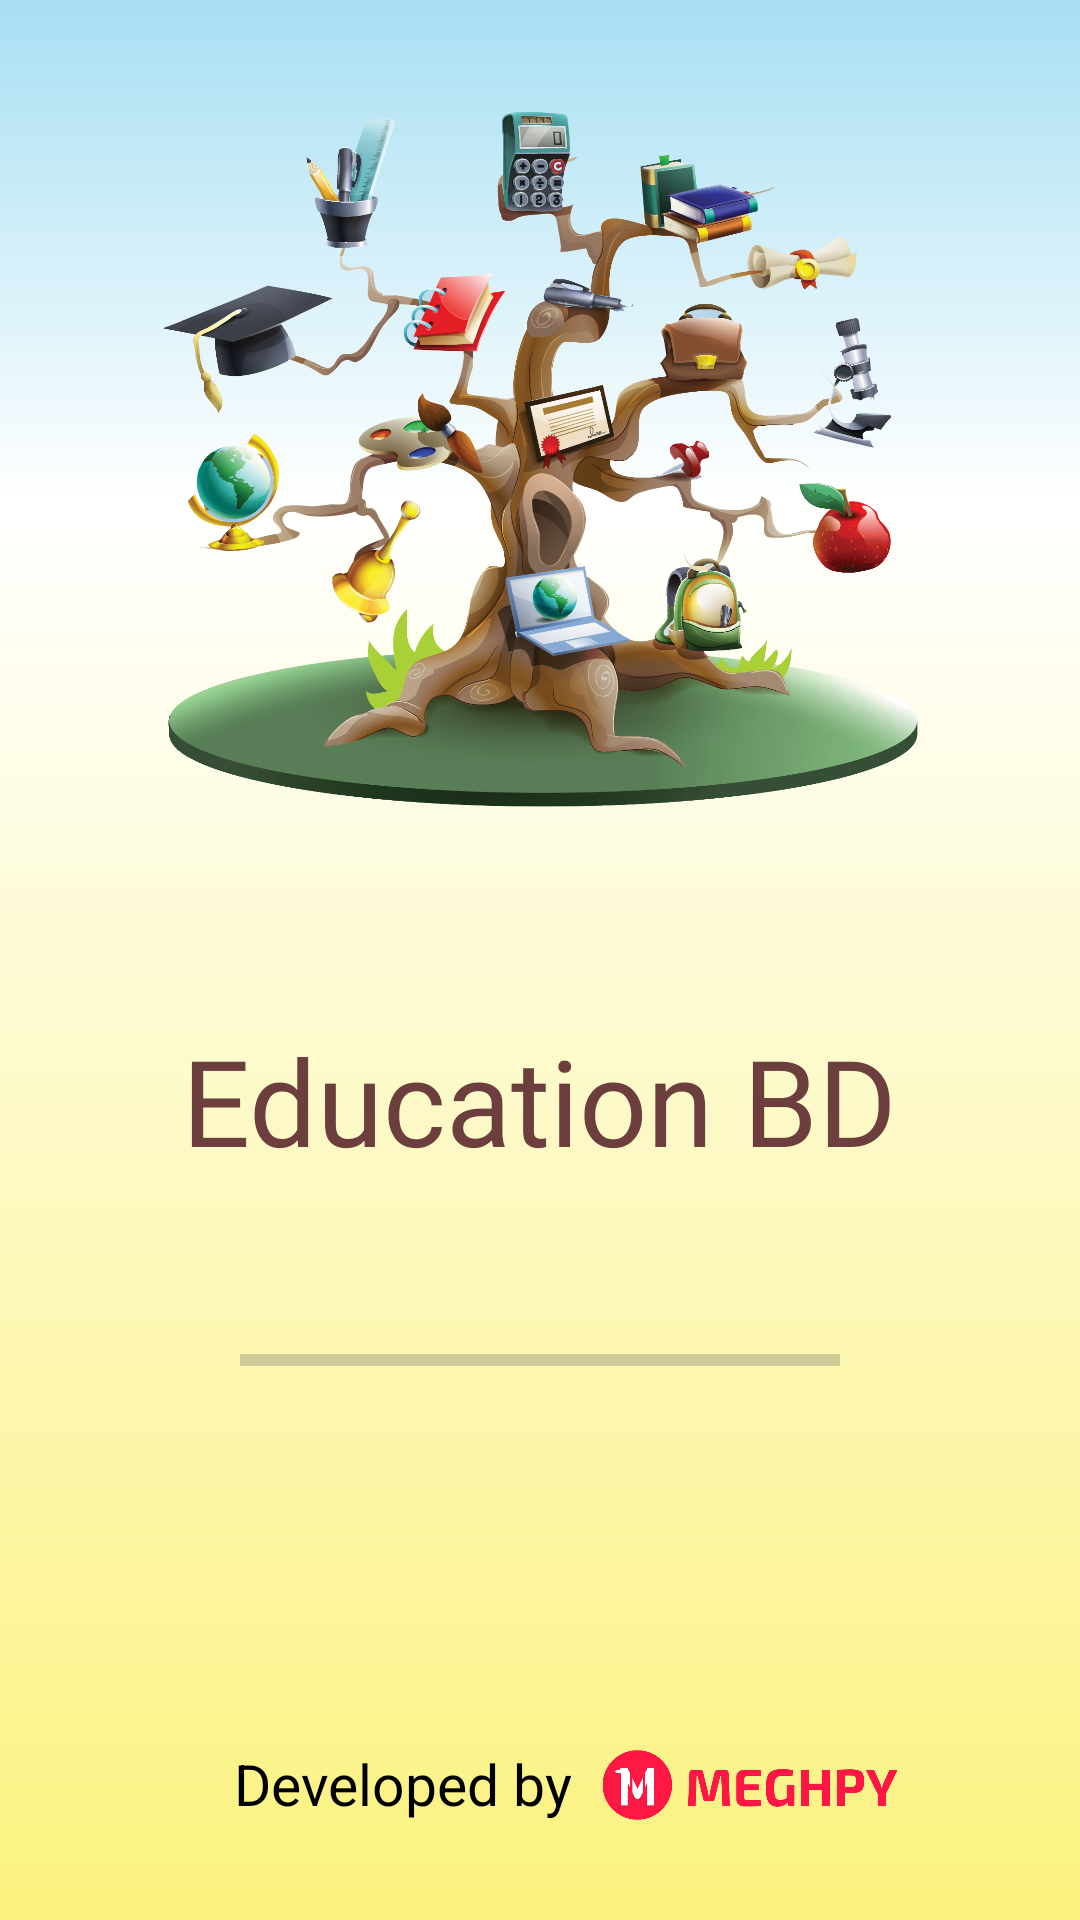

Reconstruct the res/layout file that produces this screen, plus the resources it refers to.
<!-- AndroidManifest.xml: application theme Theme.EducationOnlineBD -->
<!-- res/layout/activity_splash.xml -->
<?xml version="1.0" encoding="utf-8"?>
<RelativeLayout xmlns:android="http://schemas.android.com/apk/res/android"
    xmlns:tools="http://schemas.android.com/tools"
    android:layout_width="match_parent"
    android:layout_height="match_parent"
    tools:context=".Splash"
    android:orientation="vertical"
    android:background="@drawable/three_color"
    >

    <ImageView
        android:id="@+id/treed"
        android:layout_width="match_parent"
        android:layout_height="300dp"
        android:layout_alignParentTop="true"
        android:layout_marginLeft="25dp"
        android:layout_marginRight="25dp"
        android:src="@drawable/treed"
        android:transitionName="logo_image" />

    <TextView
        android:id="@+id/eduhub"
        android:layout_width="wrap_content"
        android:layout_height="wrap_content"
        android:layout_below="@id/treed"
        android:layout_centerHorizontal="true"
        android:layout_marginTop="40dp"
        android:fontFamily="@font/boogaloofont"
        android:text="Education BD"
        android:textColor="#6C3E3E"
        android:textSize="40sp" />

    <ProgressBar
        android:layout_width="200sp"
        android:layout_height="40dp"
        android:layout_below="@id/eduhub"
        android:layout_centerHorizontal="true"
        style="@style/Widget.AppCompat.ProgressBar.Horizontal"
        android:layout_marginTop="40sp"
        android:id="@+id/progressBar"
        android:progressTint="#4CAF50"
        />


    <LinearLayout
        android:layout_width="match_parent"
        android:layout_height="wrap_content"
        android:orientation="horizontal"
        android:layout_marginBottom="15dp"
        android:layout_alignParentBottom="true"
        >

        <TextView
            android:layout_width="215dp"
            android:layout_height="wrap_content"
            android:gravity="right"
            android:text="Developed by"
            android:textColor="#000000"
            android:layout_marginStart="-25dp"
            android:textSize="19sp" />

        <ImageView
            android:layout_width="120dp"
            android:layout_height="60dp"
            android:layout_marginTop="-17dp"
            android:src="@drawable/meghpylogo" />
    </LinearLayout>



</RelativeLayout>
<!-- resources referenced by this layout -->
<resources>
  <!-- drawable meghpylogo: png bitmap (drawable, 47877 bytes) -->
  <!-- drawable three_color (drawable) -->
  <?xml version="1.0" encoding="utf-8"?>
  <shape xmlns:android="http://schemas.android.com/apk/res/android" android:shape="rectangle">
      <gradient
          android:startColor="#FBF27E"
          android:endColor="#A7DFF3"
          android:centerColor="#FFFFFF"
          android:angle="90"
          android:centerX="74%"
          />
  
  
  
  
  
  
  
  
  </shape>
  <!-- drawable treed: png bitmap (drawable, 841315 bytes) -->
  <style name="Theme.EducationOnlineBD" parent="Base.Theme.EducationOnlineBD" />
  <style name="Base.Theme.EducationOnlineBD" parent="Theme.Material3.DayNight.NoActionBar">
          
          
      </style>
</resources>
